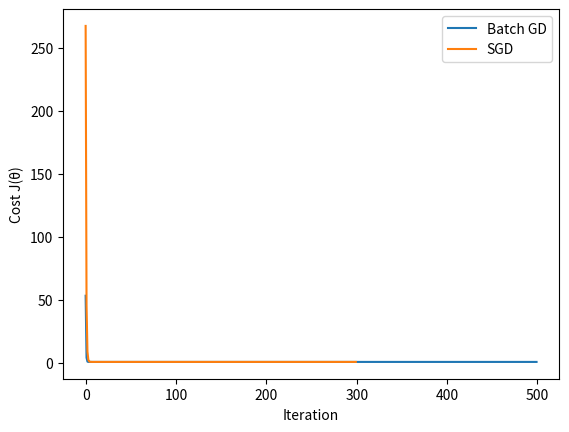

The script that saved this image: (Note: this script raises an exception after producing the figure.)
import numpy as np
import matplotlib.pyplot as plt

rng = np.random.default_rng(42)
X_features = rng.normal(size=(100, 3))

X = np.hstack([np.ones((100, 1)), X_features])
#print(X.shape)

theta_true = np.array([5.0, 2.0, -3.0, 0.5])
y = X @ theta_true + 0.1 * rng.normal(size=100)
#print(y.shape)

def compute_cost(X, y, theta):
    cost = 0 
    for i in range (X.shape[0]):
        prediction = X[i] @ theta
        error = (prediction - y[i]) ** 2
        cost += error
    return 1/2 * cost 

print("Actual cost: ", compute_cost(X, y, theta_true))
def compute_cost_vect(X, y, theta):
    error = X @ theta - y
    cost = 1/2 * error @ error
    return cost 

print("Actual cost using matrix form: ", compute_cost_vect(X, y, theta_true))
#print(compute_cost(X, y, theta_true))
#print(compute_cost_vect(X, y, theta_true))

assert np.isclose(compute_cost_vect(X, y, theta_true), compute_cost(X, y, theta_true))

def LMS(X, y, theta, alpha, num_iters):
    m, n = X.shape
    cost_history = []
    for _ in range(num_iters):
        gradient = np.zeros(n)
        for j in range(n):
            for i in range(m):
                gradient[j] += (X[i] @ theta - y[i]) * X[i, j]
        theta = theta - alpha * gradient
        cost_history.append(compute_cost(X, y, theta))
    return theta, cost_history

theta_init = np.zeros(X.shape[1])
theta_gd, cost_history = LMS(X, y, theta_init, alpha=0.01, num_iters=500)

print("Cost using BGD: ", cost_history[-1])

def SGD(X, y, theta, alpha, num_epochs):
    m, n = X.shape
    cost_history = []
    for _ in range(num_epochs):
        for i in range(m):
            gradient = (X[i] @ theta - y[i]) * X[i]
            theta = theta - alpha * gradient 
        cost_history.append(compute_cost(X, y, theta))
    return theta, cost_history

theta_init = np.zeros(X.shape[1])
theta_sgd, cost_history_sgd = SGD(X, y, theta_init, alpha=0.01, num_epochs=300)

print("Cost using SGD: ", cost_history_sgd[-1])

def normal_equation(X, y):
    return np.linalg.solve(X.T @ X, X.T @ y)

theta_ne = normal_equation(X, y)
print("GD:    ", theta_gd)
print("SGD:   ", theta_sgd)
print("Normal:", theta_ne)
print("True:  ", theta_true)

assert np.allclose(theta_gd, theta_ne, atol=1e-2)
assert np.allclose(theta_ne, theta_true, atol=0.1)
assert np.allclose(theta_sgd, theta_ne, atol=1e-1)

import matplotlib.pyplot as plt

plt.plot(cost_history, label="Batch GD")
plt.plot(cost_history_sgd, label="SGD")
plt.xlabel("Iteration")
plt.ylabel("Cost J(θ)")
plt.legend()
plt.savefig("lectures/lec02/cost_history.png", dpi=150)
plt.show()
